Photos from the image-classification dataset "Dataset" in the GitHub repository MaulaIlma/Indonesian-Batik-Recognition-Using-GLCM-and-CDH-Methods. Its 14 classes are: Bandung, Bogor, Ciamis, Cimahi, Cirebon, Garut, Indramayu, Kabupaten Bandung, Kabupaten Cirebon, Kabupaten Tasikmalaya, Kuningan, Majalengka, Sumedang, Tasikmalaya.

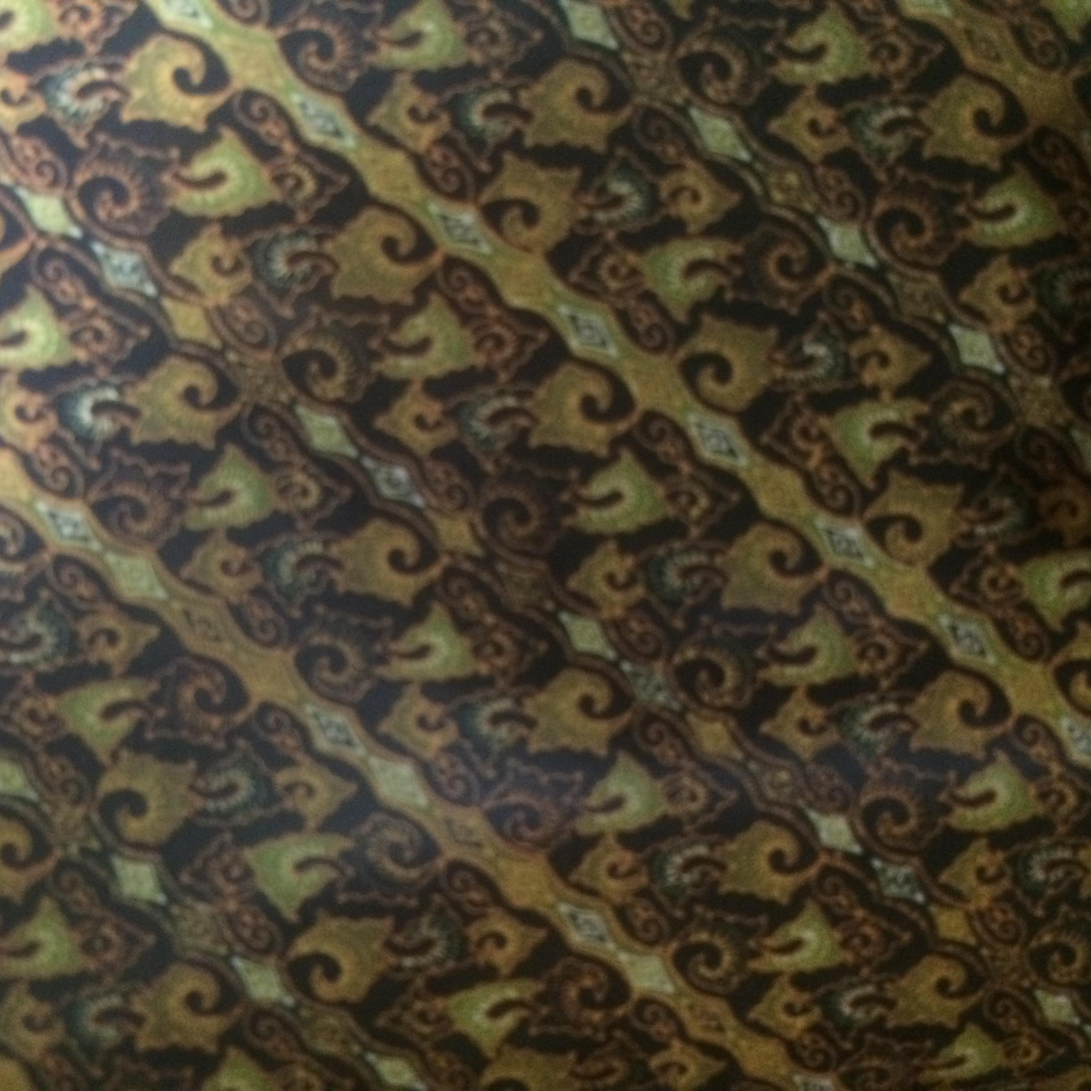
Label: Ciamis

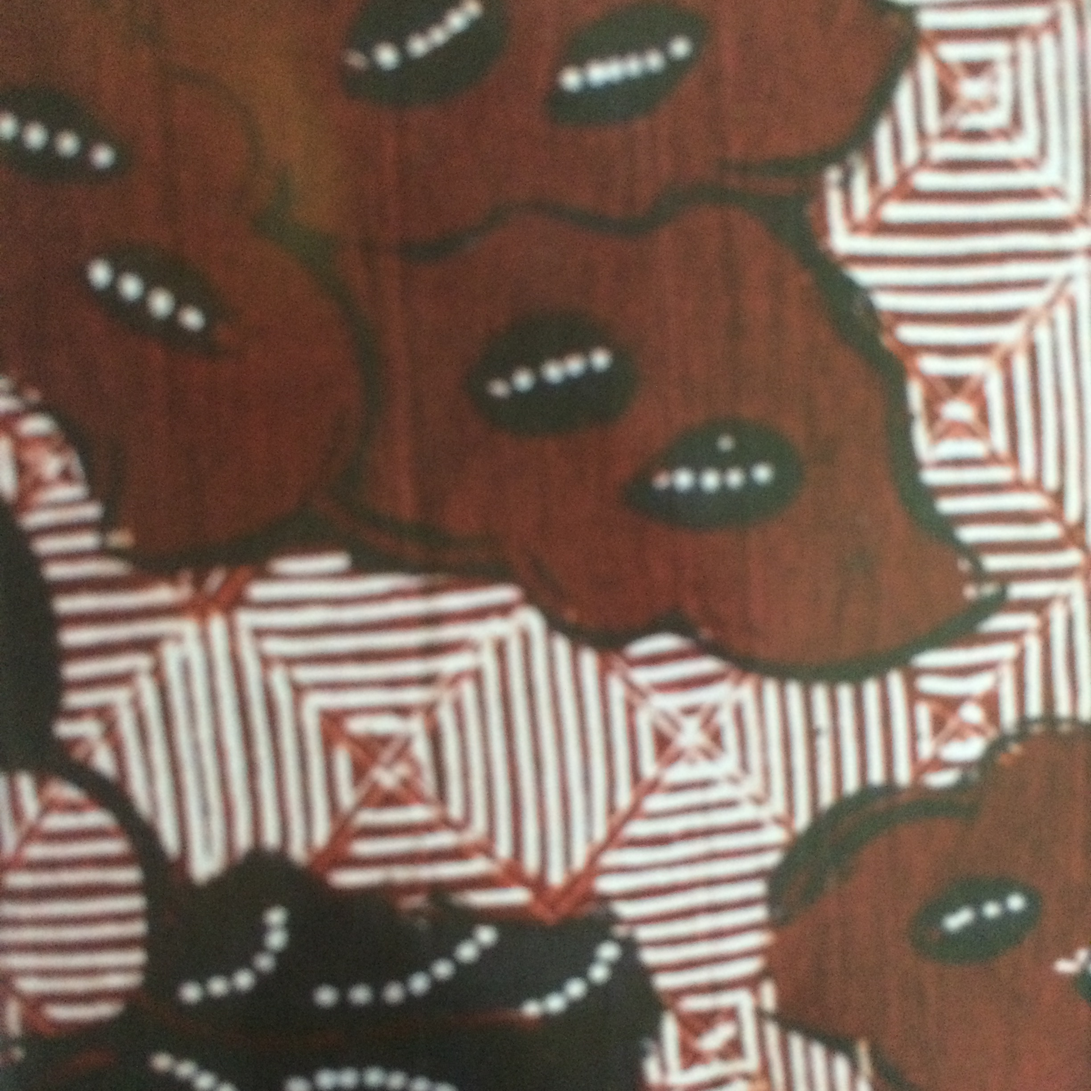
Label: Kabupaten Tasikmalaya

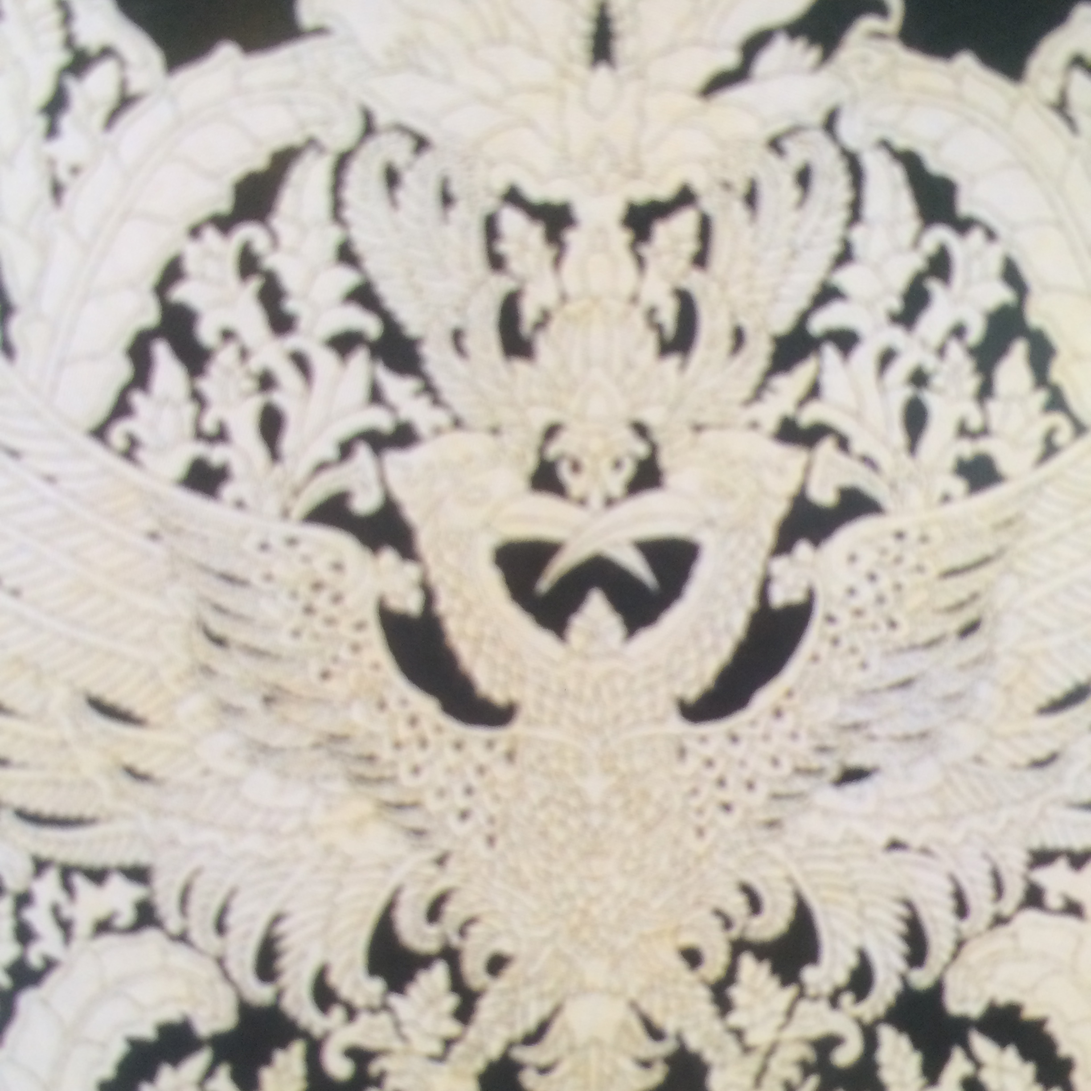
Label: Kabupaten Bandung

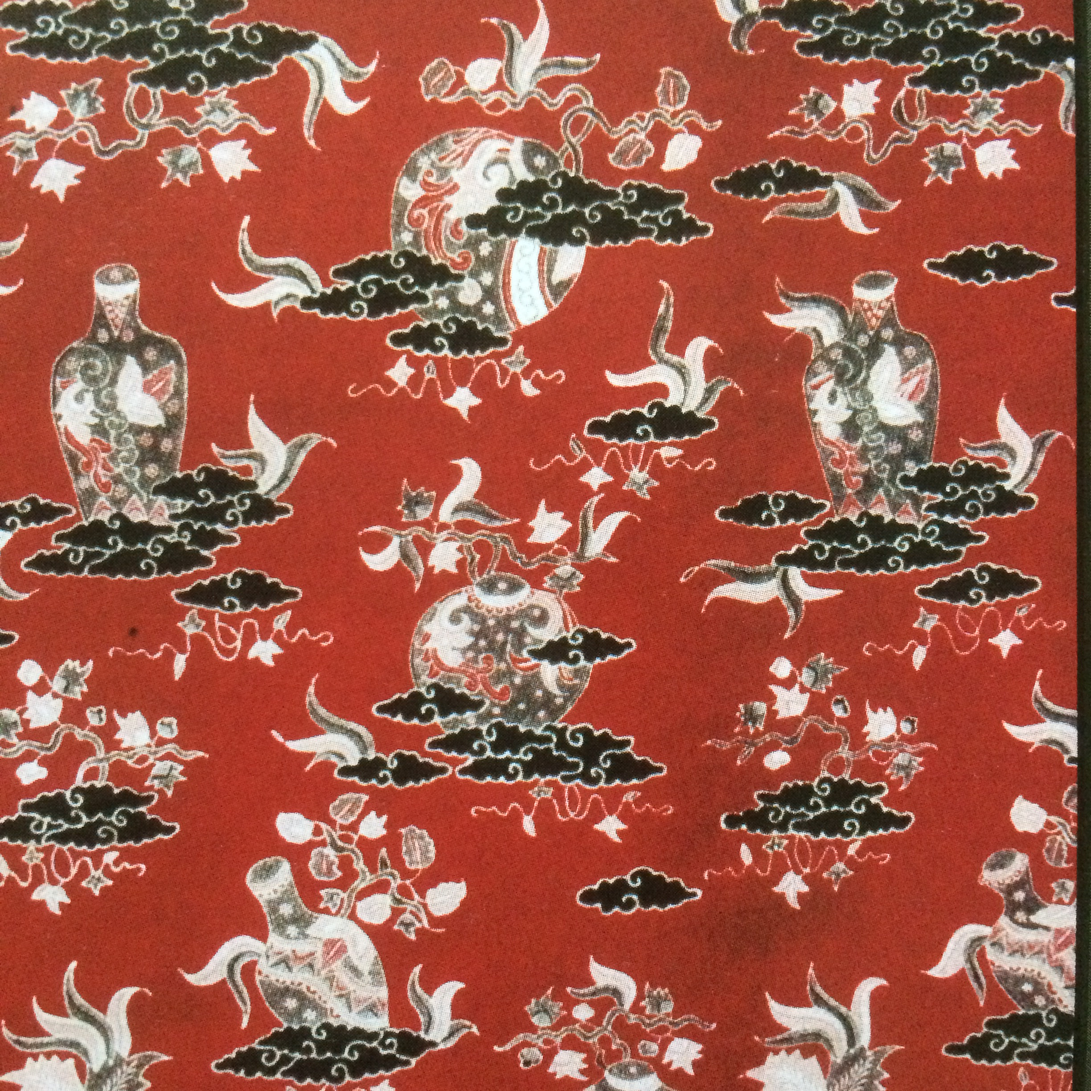
Label: Kabupaten Cirebon

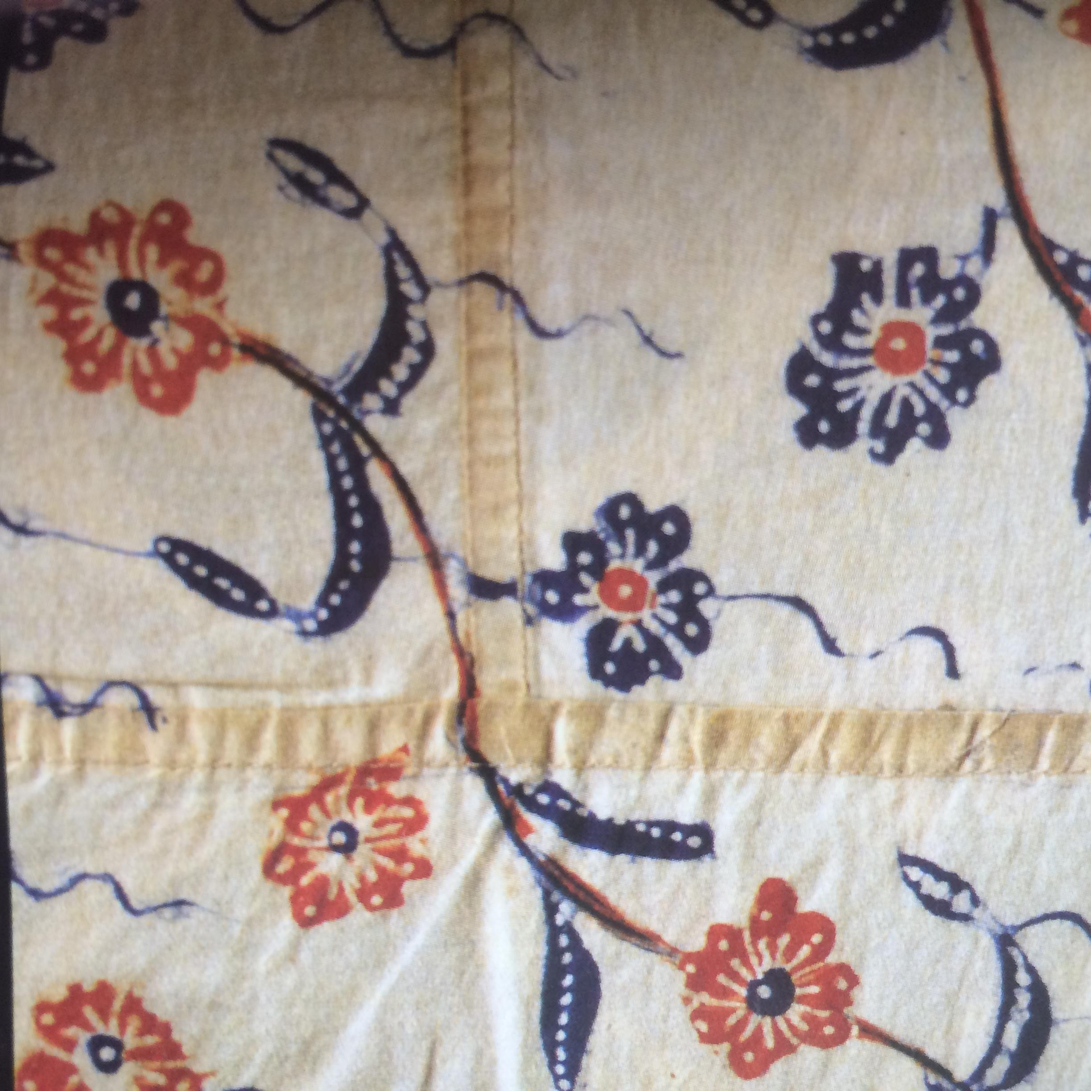
Label: Garut

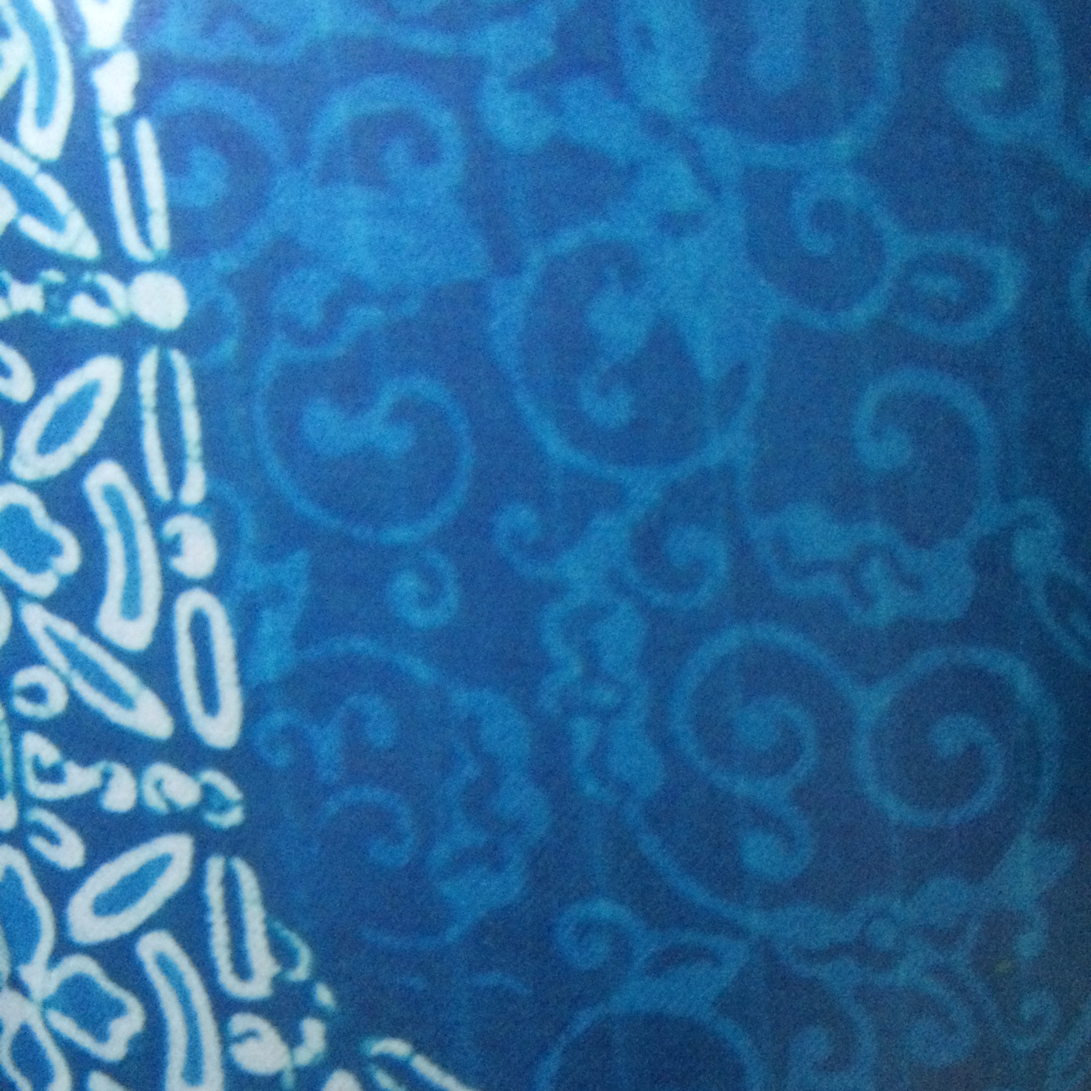
Label: Sumedang
